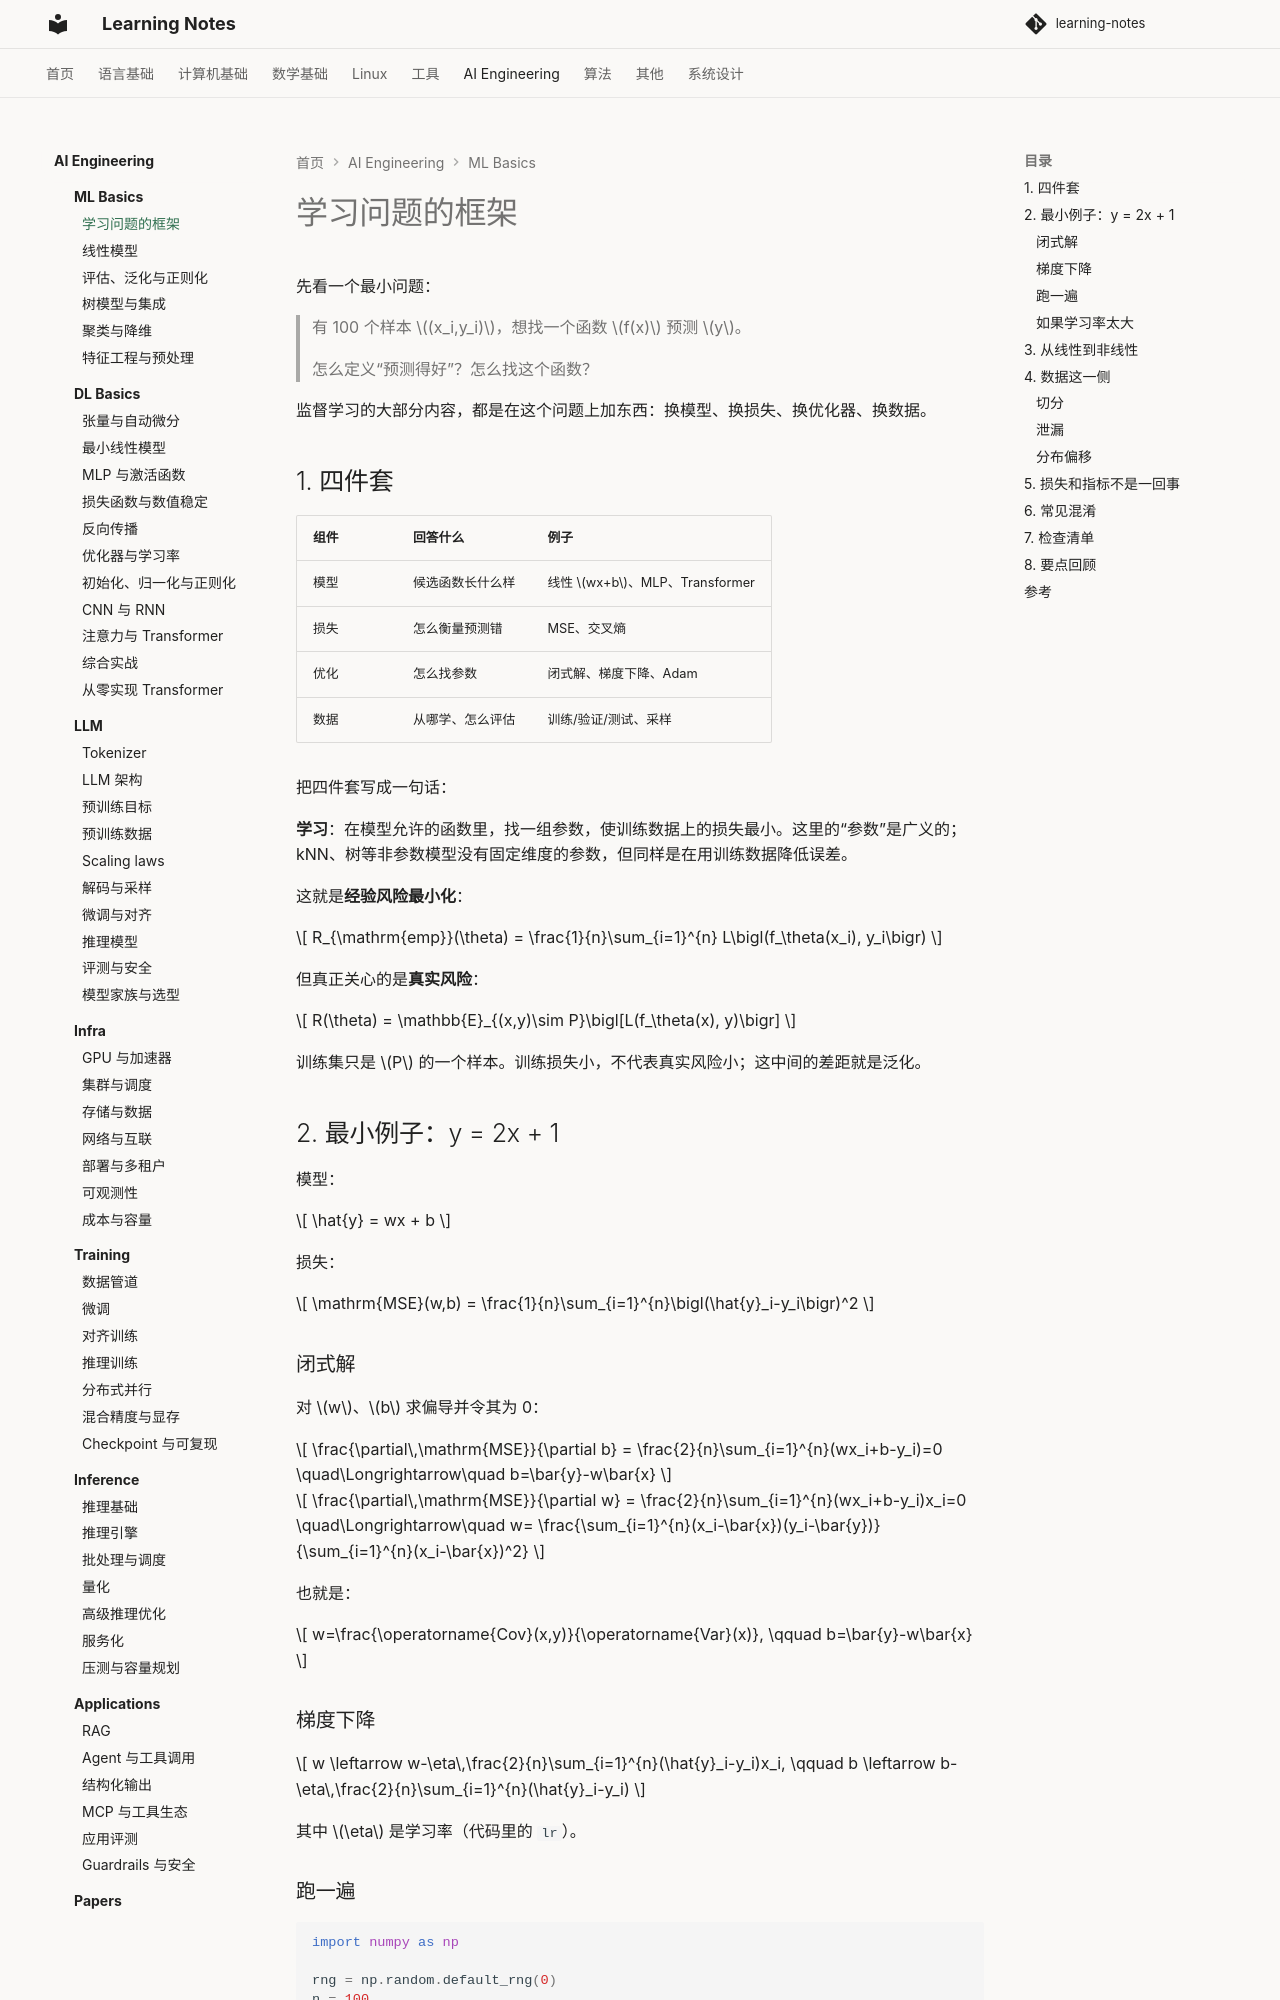

repository: handwan/learning-notes · page: 06-ai/ml-basics/01-学习问题的框架/index.html · generator: mkdocs

# 学习问题的框架

先看一个最小问题：

> 有 100 个样本 $(x_i,y_i)$，想找一个函数 $f(x)$ 预测 $y$。
>
> 怎么定义“预测得好”？怎么找这个函数？

监督学习的大部分内容，都是在这个问题上加东西：换模型、换损失、换优化器、换数据。

## 1. 四件套

| 组件 | 回答什么 | 例子 |
|---|---|---|
| 模型 | 候选函数长什么样 | 线性 $wx+b$、MLP、Transformer |
| 损失 | 怎么衡量预测错 | MSE、交叉熵 |
| 优化 | 怎么找参数 | 闭式解、梯度下降、Adam |
| 数据 | 从哪学、怎么评估 | 训练/验证/测试、采样 |

把四件套写成一句话：

**学习**：在模型允许的函数里，找一组参数，使训练数据上的损失最小。这里的“参数”是广义的；kNN、树等非参数模型没有固定维度的参数，但同样是在用训练数据降低误差。

这就是**经验风险最小化**：

$$
R_{\mathrm{emp}}(\theta)
= \frac{1}{n}\sum_{i=1}^{n} L\bigl(f_\theta(x_i), y_i\bigr)
$$

但真正关心的是**真实风险**：

$$
R(\theta)
= \mathbb{E}_{(x,y)\sim P}\bigl[L(f_\theta(x), y)\bigr]
$$

训练集只是 $P$ 的一个样本。训练损失小，不代表真实风险小；这中间的差距就是泛化。

## 2. 最小例子：y = 2x + 1

模型：

$$
\hat{y} = wx + b
$$

损失：

$$
\mathrm{MSE}(w,b)
= \frac{1}{n}\sum_{i=1}^{n}\bigl(\hat{y}_i-y_i\bigr)^2
$$

### 闭式解

对 $w$、$b$ 求偏导并令其为 0：

$$
\frac{\partial\,\mathrm{MSE}}{\partial b}
= \frac{2}{n}\sum_{i=1}^{n}(wx_i+b-y_i)=0
\quad\Longrightarrow\quad
b=\bar{y}-w\bar{x}
$$

$$
\frac{\partial\,\mathrm{MSE}}{\partial w}
= \frac{2}{n}\sum_{i=1}^{n}(wx_i+b-y_i)x_i=0
\quad\Longrightarrow\quad
w=
\frac{\sum_{i=1}^{n}(x_i-\bar{x})(y_i-\bar{y})}
{\sum_{i=1}^{n}(x_i-\bar{x})^2}
$$

也就是：

$$
w=\frac{\operatorname{Cov}(x,y)}{\operatorname{Var}(x)},
\qquad
b=\bar{y}-w\bar{x}
$$
